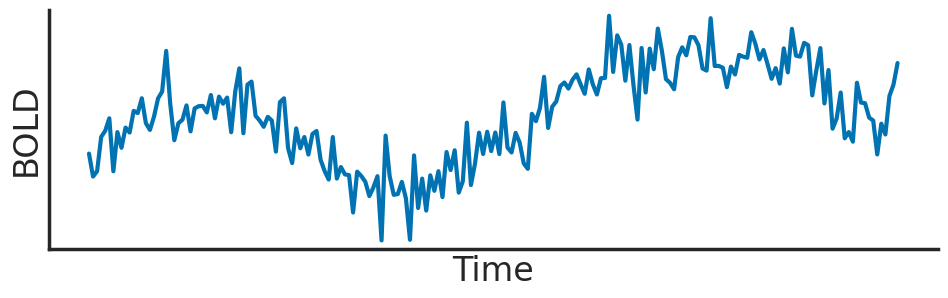

The matplotlib source for this figure: (Note: this script raises an exception after producing the figure.)
'''hypothetical control-patient isc in Zuo et al. 2020'''

import numpy as np
import matplotlib.pyplot as plt
import seaborn as sns
sns.set(style='white', context='poster', palette='colorblind')


def sample(n_time_steps, mu=0, sigma=1, x0=0):
    x = np.zeros(n_time_steps,)
    x[0] = x0
    for t in np.arange(1, n_time_steps):
        x[t] = x[t - 1] + np.random.normal(loc=mu, scale=sigma)
    return x


'''logic, compare control-patient isc'''
seed_val = 0
np.random.seed(seed_val)
n_time_steps = 200
noise_scale = 3

# gen data
x = sample(n_time_steps)
noise1 = np.random.normal(size=np.shape(x), scale=noise_scale)
noise2 = np.random.normal(size=np.shape(x), scale=noise_scale)

# plot control only
f, ax = plt.subplots(1, 1, figsize=(10, 3.5))
ax.plot(x + noise1)
# ax.plot(x + noise)
# ax.legend(['control', 'patient'])
ax.set_xlabel('Time')
ax.set_ylabel('BOLD')
ax.set_ylim([-10, 25])
ax.set_xticks([])
ax.set_yticks([])
sns.despine()
f.tight_layout()
f.savefig('examples/figs/isc-c.png', dpi=120)

# plot control and patient
f, ax = plt.subplots(1, 1, figsize=(10, 3.5))
ax.plot(x + noise1)
ax.plot(x + noise2)
# ax.legend(['control', 'patient'])
ax.set_xlabel('Time')
ax.set_ylabel('BOLD')
ax.set_ylim([-10, 25])
ax.set_xticks([])
ax.set_yticks([])
sns.despine()
f.tight_layout()
f.savefig('examples/figs/isc-cp.png', dpi=120)
# f.savefig('examples/figs/isc-2.png', dpi=120)


'''logic, time scrabling'''
seed_val = 15
np.random.seed(seed_val)
y = sample(n_time_steps)

f, ax = plt.subplots(1, 1, figsize=(10, 3.5))
ax.plot(x + noise1)
ax.plot(y + noise2)
ax.set_xticks([])
ax.set_yticks([])
sns.despine()
f.tight_layout()
ax.set_xlabel('Time')
ax.set_ylabel('BOLD')

'''2 subjects'''
np.random.seed(seed_val)
T = 50
n_units = 3
signal = 1
noise = .1
act_i = np.random.normal(loc=0, scale=signal, size=(T, n_units))
act_j = np.random.normal(loc=0, scale=signal, size=(T, n_units))
act_shared = np.random.normal(loc=0, scale=signal, size=(T, n_units))
s_i = act_shared + np.random.normal(loc=0, scale=noise, size=(T, n_units))
s_j = act_shared + np.random.normal(loc=0, scale=noise, size=(T, n_units))

f, axes = plt.subplots(2, 1, figsize=(5, 5), sharex=True)
axes[0].plot(act_i)
axes[1].plot(act_j)
axes[0].set_ylabel('Activity, net i')
axes[1].set_ylabel('Activity, net j')
for ax in axes:
    ax.set_xticks([])
    ax.set_yticks([])
ax.set_xlabel('Time')
sns.despine()
axes[0].set_title('Native space')
f.tight_layout()

f, axes = plt.subplots(2, 1, figsize=(5, 5), sharex=True)
axes[0].plot(s_i)
axes[1].plot(s_j)
axes[0].set_ylabel('Activity, net i')
axes[1].set_ylabel('Activity, net j')
for ax in axes:
    ax.set_xticks([])
    ax.set_yticks([])
ax.set_xlabel('Time')
axes[0].set_title('Shared space')
sns.despine()
f.tight_layout()
